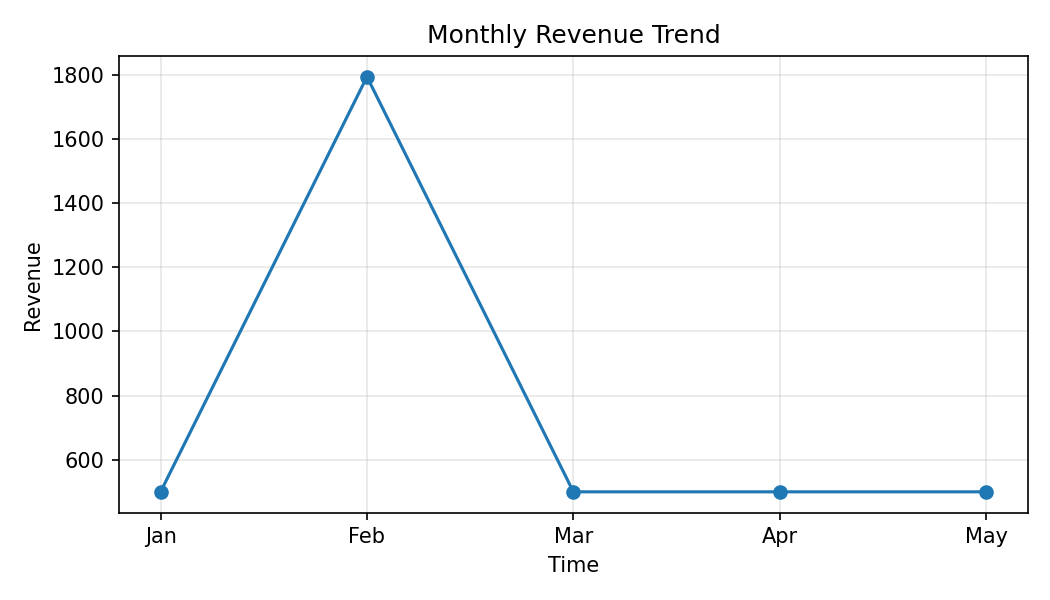

The table this chart was drawn from, first rows:
Month, Revenue
Jan, 500
Feb, 1793
Mar, 500
Apr, 500
May, 500
